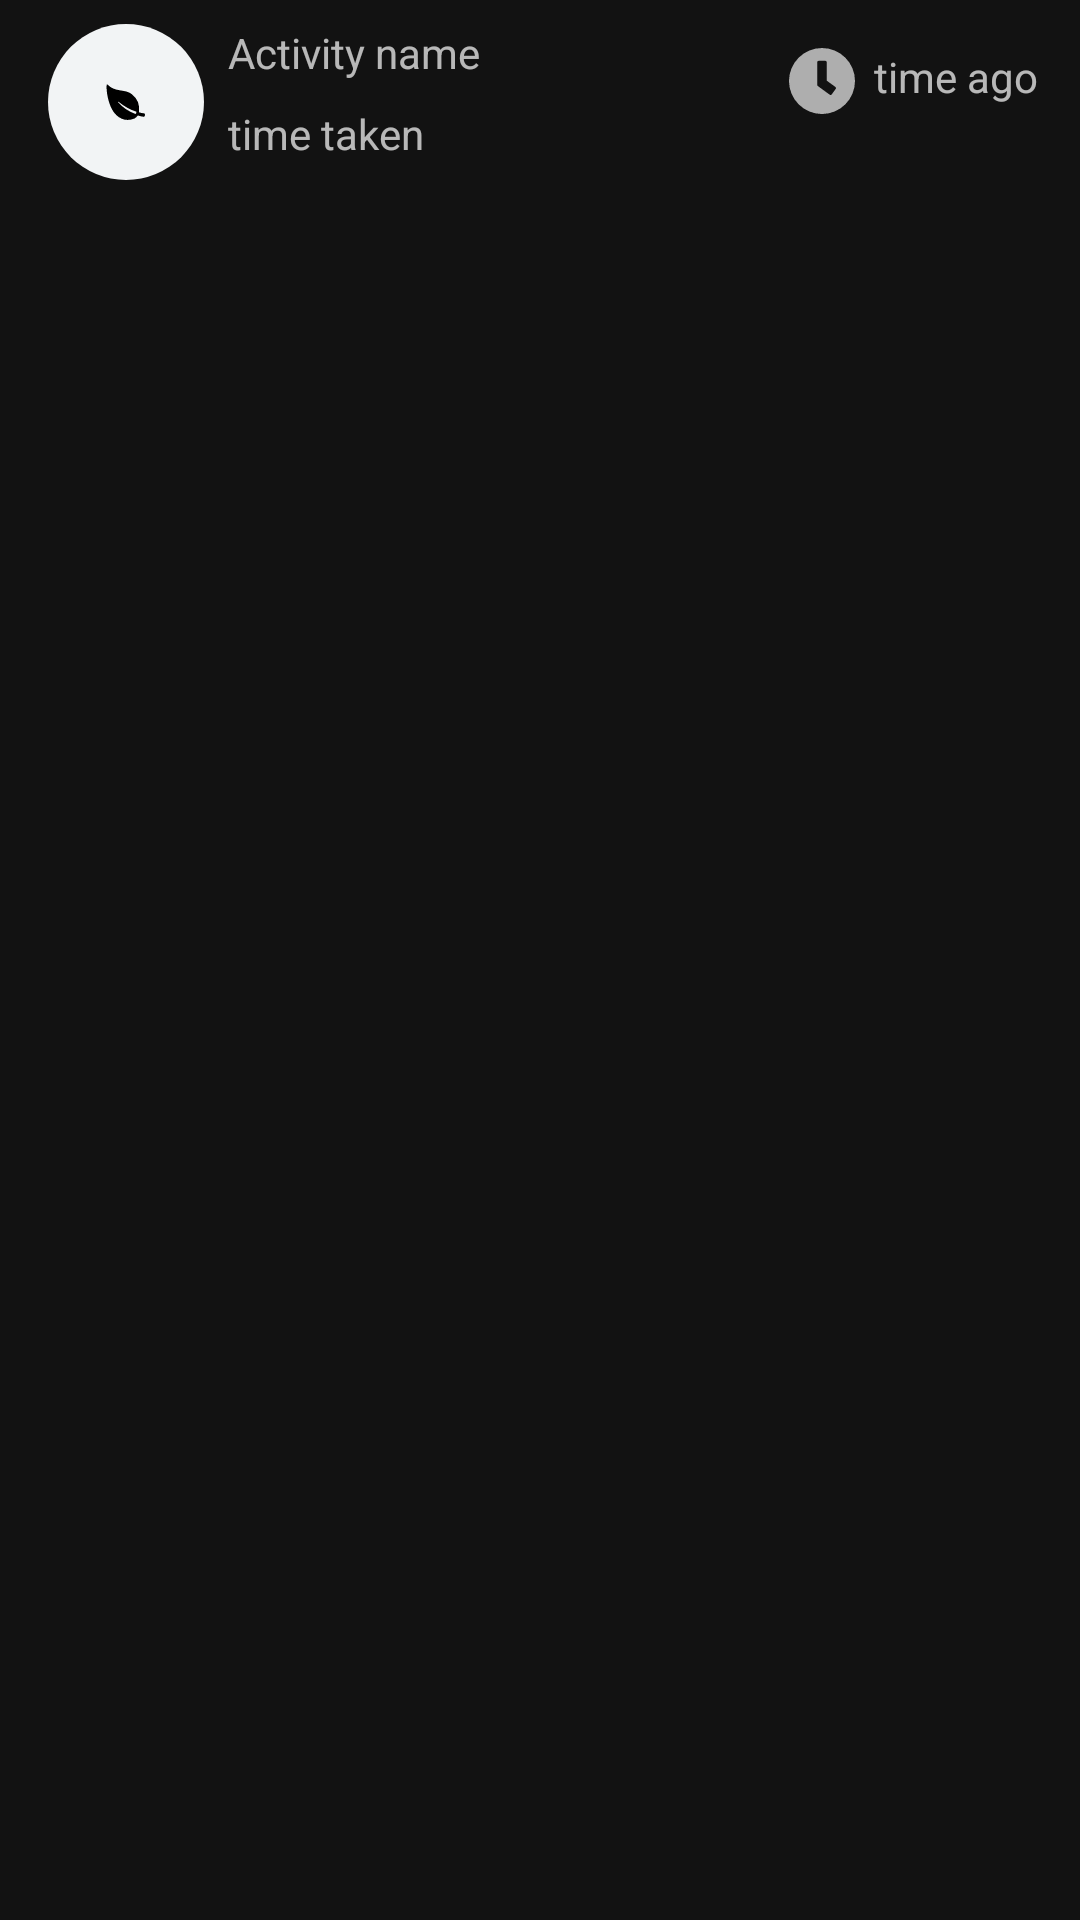

This screen was rendered from an Android layout file. Write that file and the resources it references.
<!-- AndroidManifest.xml: application theme AppTheme -->
<!-- res/layout/activity_list_item.xml -->
<?xml version="1.0" encoding="utf-8"?>
<androidx.constraintlayout.widget.ConstraintLayout xmlns:android="http://schemas.android.com/apk/res/android"
    xmlns:tools="http://schemas.android.com/tools"
    android:layout_width="match_parent"
    android:layout_height="match_parent"
    xmlns:app="http://schemas.android.com/apk/res-auto">

    <com.google.android.material.imageview.ShapeableImageView
        android:id="@+id/activity_image"
        android:layout_width="52dp"
        android:layout_height="52dp"
        android:src="@drawable/ic_leaf_circle"
        style="@style/circleImageView"
        android:layout_marginStart="16dp"
        android:layout_marginTop="8dp"
        app:layout_constraintStart_toStartOf="parent"
        app:layout_constraintTop_toTopOf="parent"/>
    <TextView
        android:id="@+id/activity_name"
        android:layout_width="wrap_content"
        android:layout_height="wrap_content"
        android:text="Activity name"
        android:layout_marginTop="8dp"
        android:layout_marginStart="8dp"
        app:layout_constraintStart_toEndOf="@id/activity_image"
        app:layout_constraintTop_toTopOf="parent"
        />
    <TextView
        android:id="@+id/task_time"
        android:layout_width="wrap_content"
        android:layout_height="wrap_content"
        android:text="time taken"
        android:layout_marginTop="8dp"
        android:layout_marginStart="8dp"
        app:layout_constraintTop_toBottomOf="@id/activity_name"
        app:layout_constraintStart_toEndOf="@id/activity_image" />

    <ImageView
        android:layout_width="22dp"
        android:layout_height="22dp"
        android:layout_marginTop="16dp"
        android:src="@drawable/ic_clock"
        app:layout_constraintEnd_toStartOf="@id/time_ago"
        app:layout_constraintHorizontal_bias="0.941"
        app:layout_constraintStart_toEndOf="@id/activity_name"
        app:layout_constraintTop_toTopOf="parent" />

    <TextView
        android:id="@+id/time_ago"
        android:layout_width="wrap_content"
        android:layout_height="wrap_content"
        android:layout_marginTop="16dp"
        android:layout_marginEnd="8dp"
        android:text="time ago"
        app:layout_constraintEnd_toEndOf="parent"
        app:layout_constraintHorizontal_bias="0.956"
        app:layout_constraintStart_toEndOf="@id/activity_name"
        app:layout_constraintTop_toTopOf="parent" />
</androidx.constraintlayout.widget.ConstraintLayout>
<!-- resources referenced by this layout -->
<resources>
  <!-- drawable ic_clock (drawable) -->
  <vector xmlns:android="http://schemas.android.com/apk/res/android"
      android:width="12.885dp"
      android:height="12.885dp"
      android:viewportWidth="12.885"
      android:viewportHeight="12.885">
    <path
        android:pathData="M6.442,0a6.443,6.443 0,1 0,6.443 6.443A6.442,6.442 0,0 0,6.442 0ZM7.925,9.1L5.637,7.429A0.314,0.314 0,0 1,5.507 7.177L5.507,2.805a0.313,0.313 0,0 1,0.312 -0.312L7.066,2.493a0.313,0.313 0,0 1,0.312 0.312L7.378,6.382l1.65,1.2a0.312,0.312 0,0 1,0.068 0.436L8.362,9.027A0.314,0.314 0,0 1,7.925 9.095Z"
        android:fillColor="#aeaeae"/>
  </vector>
  <!-- drawable ic_leaf_circle (drawable) -->
  <vector xmlns:android="http://schemas.android.com/apk/res/android"
      android:width="34dp"
      android:height="34dp"
      android:viewportWidth="34"
      android:viewportHeight="34">
    <path
        android:pathData="M17,17m-17,0a17,17 0,1 1,34 0a17,17 0,1 1,-34 0"
        android:fillColor="#f2f4f5"/>
    <path
        android:fillColor="#FF000000"
        android:pathData="M20.932,19.47a4.071,4.071 0,0 1,-1.121 -0.235A4.2,4.2 0,0 0,18.275 15.298c-1.445,-1.191 -3.64,-0.326 -5.351,-2.137 -0.4,-0.423 -0.167,4.739 1.974,6.7a3.764,3.764 0,0 0,3.914 0.757,2.241 2.241,0 0,0 0.779,-0.682 5.906,5.906 0,0 0,1.248 0.286C21.133,20.253 21.282,19.524 20.932,19.47ZM19.088,19.619a9.476,9.476 0,0 1,-3.805 -2.54A0.082,0.082 0,0 1,15.388 16.959a12.237,12.237 0,0 0,3.89 2.171A0.75,0.75 0,0 1,19.088 19.619Z"/>
  </vector>
  <style name="circleImageView" parent="">
          <item name="cornerFamily">rounded</item>
          <item name="cornerSize">50%</item>
      </style>
  <style name="AppTheme" parent="Theme.MaterialComponents">
          
          <item name="colorPrimary">@color/colorPrimary</item>
          <item name="colorPrimaryDark">@color/colorPrimaryDark</item>
          <item name="colorAccent">@color/colorAccent</item>
      </style>
  <color name="colorPrimary">#FF7000</color>
  <color name="colorPrimaryDark">#E26A0D</color>
  <color name="colorAccent">#FF9B4D</color>
</resources>
